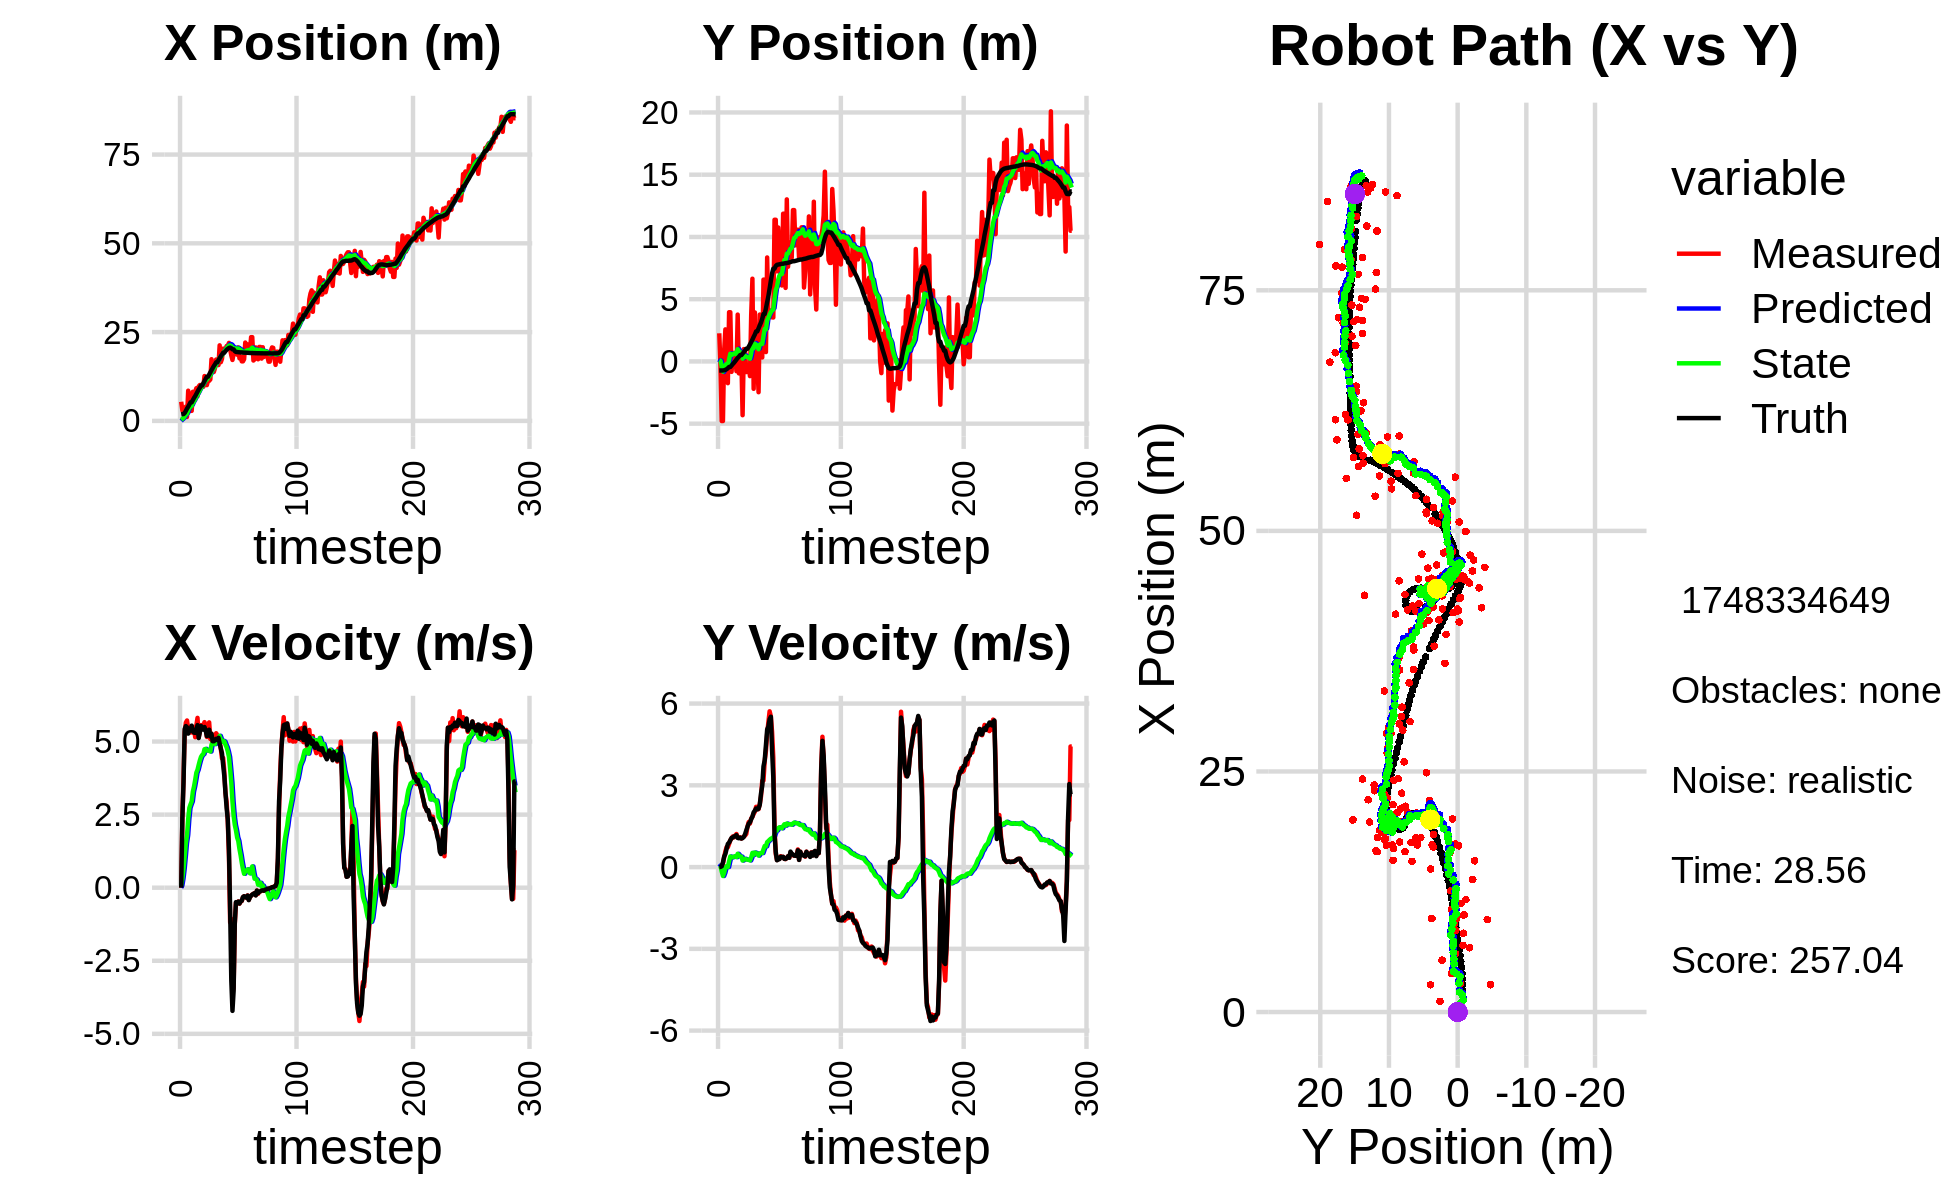

Values plotted in this chart, from the file beside it:
-6.742169858186874976e-01, -1.258622288841618087e+00, 0.000000000000000000e+00, 0.000000000000000000e+00, 0.000000000000000000e+00, 0.000000000000000000e+00, 0.000000000000000000e+00, 0.000000000000000000e+00, -4.070742936853003618e-02, -9.031452913622782519e-02, 0.000000000000000000e+00, 0.000000000000000000e+00, 1.852813959130871879e+00, -7.286096206444114820e-01, 0.000000000000000000e+00, 0.000000000000000000e+00, 0.000000000000000000e+00, -5.375518812797963619e-04
5.383552789775168712e+00, 2.260407627343438364e+00, 0.000000000000000000e+00, 0.000000000000000000e+00, -4.070742936853003618e-02, -9.031452913622782519e-02, 0.000000000000000000e+00, 0.000000000000000000e+00, 3.024859290387298394e-01, 9.265193748766149817e-02, 7.427313657075103326e-02, 5.796561753201556755e-02, 1.852813959130871879e+00, -7.286096206444114820e-01, 0.000000000000000000e+00, 0.000000000000000000e+00, 0.000000000000000000e+00, -3.895108238793909550e-04
2.934590935905259546e+00, -3.983831826592934000e-01, 2.364000080591778463e+00, -8.205899103642591693e-05, 3.099132426958049469e-01, 9.844849924086306048e-02, 7.427313657075103326e-02, 5.796561753201556755e-02, 5.452940935475525386e-01, 5.370193927009411783e-02, 3.141484171043077422e-01, 3.440953856619896611e-02, 1.913978815100980446e+00, -7.285868652108342669e-01, 2.399999999999999911e+00, 6.000000000000000125e-03, 2.400000095367431641e+00, 3.471192394499666989e-05
2.836805760864100634e+00, -4.787120135981379754e+00, 3.745926177792419765e+00, 2.352565313839549005e-02, 5.767089352579832795e-01, 5.714289312671401444e-02, 3.141484171043077422e-01, 3.440953856619896611e-02, 8.563248494279444012e-01, -3.891215360305104176e-01, 6.500222240326188894e-01, -1.608862823980943546e-01, 1.913978815100980446e+00, -7.285868652108342669e-01, 3.600000000000000089e+00, 2.900000000000000147e-02, 3.599999904632568359e+00, -6.280247587710618973e-03
2.836805760864100634e+00, -4.787120135981379754e+00, 5.334352854345657313e+00, 1.325717124438624273e-01, 9.213270718312063234e-01, -4.052101642703198614e-01, 6.500222240326188894e-01, -1.608862823980943546e-01, 1.254745147336186140e+00, -8.172947072069786101e-01, 1.077546322780458699e+00, -3.265824531615195703e-01, 2.245716333608267057e+00, -7.265146106278662641e-01, 5.429999999999999716e+00, 1.710000000000000131e-01, 5.432000160217285156e+00, -2.484733052551746368e-02
4.016154647290221646e+00, 8.752376246001305482e-01, 5.649276356881515859e+00, 3.641360945709963270e-01, 1.362499779614231965e+00, -8.499529525231305227e-01, 1.077546322780458699e+00, -3.265824531615195703e-01, 1.782293681698946752e+00, -6.444223108024125235e-01, 1.530221045858366047e+00, -2.084420116602413720e-01, 2.831192255179788564e+00, -7.120694717452238365e-01, 5.528999999999999915e+00, 3.870000000000000107e-01, 5.543000221252441406e+00, -6.436807662248611450e-02
1.105225801799150309e+00, 2.575922220082941028e+00, 5.719907141723379773e+00, 5.776366707786797505e-01, 1.935315786284783401e+00, -6.652665119684366690e-01, 1.530221045858366047e+00, -2.084420116602413720e-01, 2.051814029415319318e+00, -2.945202936752330247e-01, 1.795682329934246813e+00, -2.434503409088475956e-02, 3.466224908874693256e+00, -6.734557460983793264e-01, 5.488000000000000433e+00, 4.829999999999999849e-01, 5.508999824523925781e+00, -1.006458550691604614e-01
8.500835656870780355e+00, 2.836596656575799957e-01, 5.441634175179537181e+00, 7.346430633963633161e-01, 2.231382262408744044e+00, -2.969547970843214868e-01, 1.795682329934246813e+00, -2.434503409088475956e-02, 2.975336361297995502e+00, -2.021852558799528410e-01, 2.351508838217894137e+00, 3.699652707540491275e-02, 3.987373590781512878e+00, -6.242093153936019156e-01, 5.270999999999999908e+00, 6.740000000000000435e-01, 5.314000129699707031e+00, -1.341927796602249146e-01
6.682727813788769566e+00, -1.745811716868879149e+00, 5.392083503539877753e+00, 7.279535183011153210e-01, 3.210487245119785005e+00, -1.984856031724123449e-01, 2.351508838217894137e+00, 3.699652707540491275e-02, 3.680541972068963830e+00, -3.331134001401869216e-01, 2.730157943300126622e+00, 9.781241296017081921e-04, 4.596767663760417122e+00, -5.442843598207991462e-01, 5.378000000000000114e+00, 8.499999999999999778e-01, 5.445000171661376953e+00, -1.341927796602249146e-01
2.829379797349670600e+00, 3.953071965769407115e+00, 5.307257756540691318e+00, 8.506703860125074401e-01, 3.953557766398976270e+00, -3.330155877272267251e-01, 2.730157943300126622e+00, 9.781241296017081921e-04, 3.971833594093547415e+00, 1.614615155553109083e-01, 2.849297528663758960e+00, 2.106694307145951517e-01, 5.214687586212963133e+00, -4.460083110436262044e-01, 5.381000000000000227e+00, 8.950000000000000178e-01, 5.453999996185302734e+00, -1.589325070381164551e-01
2.829379797349670600e+00, 3.953071965769407115e+00, 5.458448279337700271e+00, 9.871933042878577869e-01, 4.256763346959923311e+00, 1.825284586267704179e-01, 2.849297528663758960e+00, 2.106694307145951517e-01, 4.246850565322525028e+00, 6.193156554284542370e-01, 2.951982862023045495e+00, 3.893444028345883767e-01, 5.214687586212963133e+00, -4.460083110436262044e-01, 5.543999999999999595e+00, 9.829999999999999849e-01, 5.631000041961669922e+00, -1.789219826459884644e-01
8.193404436311245931e+00, -8.375258901780227028e-01, 5.303924941125116810e+00, 1.050728280859158925e+00, 4.542048851524829622e+00, 6.582500957119130636e-01, 2.951982862023045495e+00, 3.893444028345883767e-01, 5.009006069543844752e+00, 5.232077652063510387e-01, 3.285732477688629416e+00, 3.518402426201733824e-01, 5.845047235568423538e+00, -3.331509686377128743e-01, 5.344000000000000306e+00, 1.070999999999999952e+00, 5.449999809265136719e+00, -1.955717355012893677e-01
6.046183139415998831e+00, 3.045449985665075188e-01, 5.489214221764489920e+00, 1.123449182527136436e+00, 5.337579317312707516e+00, 5.583917894683684269e-01, 3.285732477688629416e+00, 3.518402426201733824e-01, 5.513310627851800483e+00, 5.604171930652436240e-01, 3.462397875709307904e+00, 3.646548296213302787e-01, 6.462597131502487713e+00, -2.118519996230972258e-01, 5.304000000000000270e+00, 1.084999999999999964e+00, 5.414000034332275391e+00, -2.018769383430480957e-01
8.235651731654533236e+00, 6.862349051456675397e-01, 5.148848601490721322e+00, 1.090195945409610401e+00, 5.859550415422731362e+00, 5.968826760273766574e-01, 3.462397875709307904e+00, 3.646548296213302787e-01, 6.172560835387361777e+00, 6.332339608795614083e-01, 3.686659771362841287e+00, 3.874190501456442615e-01, 6.969921350586818498e+00, -1.078886841026358845e-01, 5.296000000000000263e+00, 1.125999999999999890e+00, 5.414000034332275391e+00, -2.086541652679443359e-01
9.200987815985079976e+00, 4.666542544620755906e-01, 5.552166377992833191e+00, 1.159755031097207345e+00, 6.541226812523645684e+00, 6.719758658941258345e-01, 3.686659771362841287e+00, 3.874190501456442615e-01, 6.890829661635756054e+00, 6.774532016750006713e-01, 3.934858307060724147e+00, 3.992551961074046196e-01, 7.579771280148725587e+00, 2.129776721661087724e-02, 5.395999999999999908e+00, 1.127999999999999892e+00, 5.512000083923339844e+00, -2.059224545955657959e-01
6.921686768335080231e+00, -7.831079226012059857e-01, 5.809609932052929082e+00, 1.213530699317127981e+00, 7.284315492341828957e+00, 7.173787212857410944e-01, 3.934858307060724147e+00, 3.992551961074046196e-01, 7.339005913726423636e+00, 5.844767226791574011e-01, 4.034081335645942623e+00, 3.658336328446170627e-01, 8.206300973648485098e+00, 1.523840571978796188e-01, 5.562000000000000277e+00, 1.173000000000000043e+00, 5.684000015258789062e+00, -2.059224545955657959e-01
9.715840458770250265e+00, 3.762694611082841423e+00, 5.143120778869031184e+00, 1.093101811749938923e+00, 7.742414047291017454e+00, 6.210600859636190574e-01, 4.034081335645942623e+00, 3.658336328446170627e-01, 7.988691075614342552e+00, 9.819093644563525736e-01, 4.199531469788839289e+00, 4.878494169665247293e-01, 8.820362329435516457e+00, 2.822015425060270255e-01, 5.118999999999999773e+00, 1.068999999999999950e+00, 5.229000091552734375e+00, -2.094204872846603394e-01
1.009820354001069198e+01, -9.569696048757099227e-01, 5.330505325857461507e+00, 1.080941895699609967e+00, 8.408644222593226303e+00, 1.030694306153004947e+00, 4.199531469788839289e+00, 4.878494169665247293e-01, 8.628154888109252241e+00, 8.376311684353878739e-01, 4.351930502639806519e+00, 4.344040074698068410e-01, 9.321270227169900835e+00, 3.847243918491271564e-01, 5.323999999999999844e+00, 1.056999999999999940e+00, 5.427999973297119141e+00, -2.000711709260940552e-01
1.009820354001069198e+01, -9.569696048757099227e-01, 5.563577531623395522e+00, 1.088194714380569028e+00, 9.063347938373233603e+00, 8.810715691823685081e-01, 4.351930502639806519e+00, 4.344040074698068410e-01, 9.222506890618612729e+00, 7.058733451958590921e-01, 4.476915233660581528e+00, 3.879311882871361306e-01, 9.949089288799802588e+00, 5.085098885642383992e-01, 5.533000000000000362e+00, 1.082999999999999963e+00, 5.638000011444091797e+00, -1.931541264057159424e-01
9.730823665696657798e+00, 1.596264381653918207e-01, 5.452408420525554966e+00, 1.046874836875357762e+00, 9.670198413984671504e+00, 7.446664640245727051e-01, 4.476915233660581528e+00, 3.879311882871361306e-01, 9.722559296240678606e+00, 7.027386362182963531e-01, 4.539632830547668974e+00, 3.814708233480851307e-01, 9.949089288799802588e+00, 5.085098885642383992e-01, 5.458999999999999631e+00, 1.046000000000000041e+00, 5.558000087738037109e+00, -1.896937489509582520e-01
9.597391963128753645e+00, -4.319172487778861758e+00, 5.547004236566044355e+00, 1.089564876173705343e+00, 1.017652257929544568e+01, 7.408857185531048106e-01, 4.539632830547668974e+00, 3.814708233480851307e-01, 1.016761561143898973e+01, 2.258650342215698936e-01, 4.572992216670791699e+00, 2.395592503732014711e-01, 1.057788109825570366e+01, 6.293672455904029128e-01, 5.405000000000000249e+00, 1.062999999999999945e+00, 5.507999897003173828e+00, -1.939547657966613770e-01
1.261997437488422413e+01, 9.938127830968382925e-01, 5.662791726983546603e+00, 1.112308320613061063e+00, 1.062491483310606810e+01, 2.498209592588900296e-01, 4.572992216670791699e+00, 2.395592503732014711e-01, 1.087216417108609789e+01, 3.538281472387513338e-01, 4.736536534543627219e+00, 2.756214572151591269e-01, 1.120086503077710915e+01, 7.508690491769227648e-01, 5.496000000000000441e+00, 1.110999999999999988e+00, 5.606999874114990234e+00, -1.939547657966613770e-01
1.064997780300350350e+01, 8.932234248357550088e-01, 5.484323774062920265e+00, 1.156813708019587494e+00, 1.134581782454046106e+01, 3.813902929602672742e-01, 4.736536534543627219e+00, 2.756214572151591269e-01, 1.131303779831042533e+01, 4.603043775754002143e-01, 4.748249369412739007e+00, 3.038618594733279443e-01, 1.182846093218965855e+01, 8.806494619564062543e-01, 5.379999999999999893e+00, 1.207000000000000073e+00, 5.513000011444091797e+00, -2.078836709260940552e-01
1.006740570047073646e+01, -8.541787719667403023e-01, 5.157015641488746915e+00, 1.214080795450096284e+00, 1.178786273525170003e+01, 4.906905635227329920e-01, 4.748249369412739007e+00, 3.038618594733279443e-01, 1.163856019294677857e+01, 3.745933541762491714e-01, 4.689516846793438276e+00, 2.790282494775439548e-01, 1.243631386758786661e+01, 1.022126092541138176e+00, 5.187999999999999723e+00, 1.346999999999999975e+00, 5.360000133514404297e+00, -2.312129139900207520e-01
1.127946281405371565e+01, -4.734150031230108802e-01, 5.480269589909114281e+00, 1.489189408841863349e+00, 1.210751187762612169e+01, 4.024961791240035947e-01, 4.689516846793438276e+00, 2.790282494775439548e-01, 1.206374023332279499e+01, 3.434251510515202166e-01, 4.697364959014049823e+00, 2.715609294055874590e-01, 1.243631386758786661e+01, 1.022126092541138176e+00, 5.349999999999999645e+00, 1.477999999999999980e+00, 5.551000118255615234e+00, -2.653296589851379395e-01
1.127946281405371565e+01, -4.734150031230108802e-01, 5.655263923582717567e+00, 1.653377238305966834e+00, 1.253347672922419953e+01, 3.705812439920789791e-01, 4.697364959014049823e+00, 2.715609294055874590e-01, 1.245582650161159144e+01, 3.188788447181801211e-01, 4.694668187151402883e+00, 2.670221113669619117e-01, 1.304500985146981940e+01, 1.185208573162015000e+00, 5.405000000000000249e+00, 1.598000000000000087e+00, 5.636000156402587891e+00, -2.844336628913879395e-01
1.167488169663478637e+01, -1.179798947294848244e+00, 5.087765295188736658e+00, 1.598604158031635025e+00, 1.292529332032673217e+01, 3.455810558548763067e-01, 4.694668187151402883e+00, 2.670221113669619117e-01, 1.282129155128685660e+01, 2.210479864724524401e-01, 4.657841760849738222e+00, 2.435250933923841787e-01, 1.366560387639546903e+01, 1.365910186794981884e+00, 5.176000000000000156e+00, 1.645000000000000018e+00, 5.431000232696533203e+00, -3.044379353523254395e-01
1.737044429815913205e+01, 3.716554297708372534e+00, 5.270313934365141506e+00, 1.786901415887383271e+00, 1.328707572737183007e+01, 2.454004958116908497e-01, 4.657841760849738222e+00, 2.435250933923841787e-01, 1.371627240807901771e+01, 6.448854511322748007e-01, 4.893177736125426947e+00, 3.523079735036857008e-01, 1.426311898220388663e+01, 1.552195682319931214e+00, 5.266000000000000014e+00, 1.754000000000000004e+00, 5.551000118255615234e+00, -3.268869519233703613e-01
1.565501767406412270e+01, 6.645882500945003102e+00, 4.893726537132895515e+00, 1.842249314620522549e+00, 1.420559018169156040e+01, 6.801162484826434040e-01, 4.893177736125426947e+00, 3.523079735036857008e-01, 1.434769481554968351e+01, 1.334905190446169954e+00, 4.963538901494211508e+00, 5.213718547179472251e-01, 1.485871720317011579e+01, 1.756092919384886653e+00, 5.011000000000000121e+00, 1.856000000000000094e+00, 5.343999862670898438e+00, -3.600423634052276611e-01
1.377750527845910256e+01, -2.199517593899050993e+00, 5.186657314566792465e+00, 1.952523462524794251e+00, 1.484404870569910528e+01, 1.387042375917964643e+00, 4.963538901494211508e+00, 5.213718547179472251e-01, 1.475003386752951151e+01, 1.051151492780117991e+00, 4.925331301064728606e+00, 4.480767524948919278e-01, 1.543502450008802818e+01, 1.974439754543409364e+00, 5.011000000000000121e+00, 2.008999999999999897e+00, 5.399000167846679688e+00, -3.600423634052276611e-01
1.486728191380790065e+01, 3.935444368538321580e+00, 5.015386434516498682e+00, 2.030964666554137654e+00, 1.524256699763598455e+01, 1.095959168029607245e+00, 4.925331301064728606e+00, 4.480767524948919278e-01, 1.521003048046909889e+01, 1.426139607451118341e+00, 4.912588560864742604e+00, 5.347717005895192832e-01, 1.591668152843485018e+01, 2.169189586819755267e+00, 5.043000000000000149e+00, 2.072999999999999954e+00, 5.452000141143798828e+00, -3.847635686397552490e-01
1.727349346869378621e+01, -1.438628299215019835e-01, 5.284073244068388853e+00, 2.211007876618940493e+00, 1.570128933655557368e+01, 1.479616777510070369e+00, 4.912588560864742604e+00, 5.347717005895192832e-01, 1.587292645322786200e+01, 1.351788560372969350e+00, 5.011383294757595586e+00, 5.133515044059400179e-01, 1.649982476245363117e+01, 2.413364782432855904e+00, 5.094000000000000306e+00, 2.150999999999999801e+00, 5.530000209808349609e+00, -3.962915539741516113e-01
1.727349346869378621e+01, -1.438628299215019835e-01, 5.219509544727762851e+00, 2.207171728067037542e+00, 1.637406478270361987e+01, 1.403123710813563463e+00, 5.011383294757595586e+00, 5.133515044059400179e-01, 1.647204614363548458e+01, 1.283241357817073158e+00, 5.067632305730799480e+00, 4.940164695994299082e-01, 1.649982476245363117e+01, 2.413364782432855904e+00, 5.056000000000000050e+00, 2.115000000000000213e+00, 5.480999946594238281e+00, -4.000647664070129395e-01
1.571466887046636884e+01, -2.473048315930643337e+00, 5.077186377267525863e+00, 2.125134477652244502e+00, 1.697880937420856284e+01, 1.332643004777016138e+00, 5.067632305730799480e+00, 4.940164695994299082e-01, 1.685534910401026920e+01, 9.799941374293930085e-01, 5.006897045417078473e+00, 4.216587999319001412e-01, 1.708073449132607990e+01, 2.658212079219390400e+00, 5.128000000000000114e+00, 2.146999999999999797e+00, 5.559999942779541016e+00, -3.964078724384307861e-01
2.127230310460203100e+01, 3.766439451499936197e+00, 4.986937119745715741e+00, 2.312459632991008540e+00, 1.735603880855197545e+01, 1.022160017422583111e+00, 5.006897045417078473e+00, 4.216587999319001412e-01, 1.773896737407830670e+01, 1.344023941144546042e+00, 5.195632212374826864e+00, 5.024588666967041428e-01, 1.766708779372247662e+01, 2.905963316129143159e+00, 4.937000000000000277e+00, 2.290000000000000036e+00, 5.441999912261962891e+00, -4.341910481452941895e-01
1.652460491639531881e+01, 1.147601618550405655e+00, 4.752819149234045248e+00, 2.594789918575769683e+00, 1.825853059531578992e+01, 1.394269827814216489e+00, 5.195632212374826864e+00, 5.024588666967041428e-01, 1.806768629789026903e+01, 1.414633022253865891e+00, 5.084682949128516150e+00, 5.163227229448903444e-01, 1.813981842992964033e+01, 3.125785245580041671e+00, 4.762999999999999901e+00, 2.704000000000000181e+00, 5.477000236511230469e+00, -4.997265934944152832e-01
1.746128845242772343e+01, 3.193854233345549964e-01, 4.423882615600196466e+00, 3.165890589699676294e+00, 1.857615459280312109e+01, 1.466265294548354969e+00, 5.084682949128516150e+00, 5.163227229448903444e-01, 1.843570951647273048e+01, 1.406420201776859447e+00, 4.990541045547994159e+00, 5.148050624201230274e-01, 1.868894219393387601e+01, 3.432461633094237463e+00, 4.600999999999999979e+00, 2.980999999999999872e+00, 5.481999874114990234e+00, -6.211431622505187988e-01
2.033841693385933169e+01, 6.571551694060315363e+00, 4.437707022170553017e+00, 3.175783835626893925e+00, 1.893476362102752830e+01, 1.457900708018871727e+00, 4.990541045547994159e+00, 5.148050624201230274e-01, 1.904627342250354971e+01, 2.032526543893053983e+00, 5.025094364412767689e+00, 6.499702034384640115e-01, 1.920090127039954098e+01, 3.809298886849443289e+00, 4.198999999999999844e+00, 3.693999999999999950e+00, 5.592999935150146484e+00, -6.211431622505187988e-01
2.033841693385933169e+01, 6.571551694060315363e+00, 3.981873681832182044e+00, 3.889092157826988583e+00, 1.954878285894482559e+01, 2.097523564236900562e+00, 5.025094364412767689e+00, 6.499702034384640115e-01, 1.957697948565184376e+01, 2.617572404813986786e+00, 5.000131494726459458e+00, 7.741748070404692594e-01, 1.920090127039954098e+01, 3.809298886849443289e+00, 3.818000000000000060e+00, 3.919000000000000039e+00, 5.471000194549560547e+00, -7.736108899116516113e-01
2.006994110376358975e+01, 7.534262086562609761e-01, 3.242041166554190834e+00, 4.264576969130228434e+00, 2.007699263512449050e+01, 2.694989885518033645e+00, 5.000131494726459458e+00, 7.741748070404692594e-01, 1.999338512424925796e+01, 2.570369286049408064e+00, 4.893181482297934259e+00, 7.620631986217772935e-01, 1.964837670317445983e+01, 4.256419553622492913e+00, 3.244000000000000217e+00, 4.475999999999999979e+00, 5.527999877929687500e+00, -9.207828044891357422e-01
2.107894551773548031e+01, 8.352104081551624759e+00, 2.928449022730197804e+00, 4.884384636419787817e+00, 2.048270327247904987e+01, 2.646575605911585694e+00, 4.893181482297934259e+00, 7.620631986217772935e-01, 2.044848478424689375e+01, 3.305068270063498570e+00, 4.802960314917546825e+00, 9.155622302952350910e-01, 2.002640366538449967e+01, 4.764739884313633489e+00, 2.728000000000000203e+00, 5.051999999999999602e+00, 5.741000175476074219e+00, -1.030705332756042480e+00
2.116726952822907748e+01, 3.636212720362259176e+00, 2.241898816538915540e+00, 5.319907514764030232e+00, 2.092878081573864790e+01, 3.396624493093022057e+00, 4.802960314917546825e+00, 9.155622302952350910e-01, 2.083137299420573996e+01, 3.508574895029992646e+00, 4.659228040215966260e+00, 9.557209026694823972e-01, 2.029866433180350072e+01, 5.242955579971724234e+00, 2.333000000000000185e+00, 5.158000000000000362e+00, 5.662000179290771484e+00, -1.171964526176452637e+00
2.196158516380466708e+01, 4.105961575330143276e+00, 1.056268142991225512e+00, 5.716228560916230883e+00, 2.129729579822733498e+01, 3.604146985296940997e+00, 4.659228040215966260e+00, 9.557209026694823972e-01, 2.119248751177740786e+01, 3.748320790502916111e+00, 4.472967436691137166e+00, 1.003237276562428448e+00, 2.054117608060212774e+01, 5.844546689281075125e+00, 1.278999999999999915e+00, 5.423000000000000043e+00, 5.571000099182128906e+00, -1.388073325157165527e+00
2.019085472803140391e+01, 4.068266286674616872e+00, -1.189382973192566473e+00, 5.533621455772404829e+00, 2.163978425544652140e+01, 3.848644518159158867e+00, 4.472967436691137166e+00, 1.003237276562428448e+00, 2.123072056331205815e+01, 3.958833338909184540e+00, 4.059339662527421844e+00, 1.042400624459154601e+00, 2.063687920553241995e+01, 6.474821939431434359e+00, -7.389999999999999902e-01, 5.517000000000000348e+00, 5.566999912261962891e+00, -1.782512784004211426e+00
1.843890428545176263e+01, 3.538796557817060151e+00, -1.066452036187834462e+00, 4.961683496410467242e+00, 2.163665452956480095e+01, 4.063073401355100422e+00, 4.059339662527421844e+00, 1.042400624459154601e+00, 2.108148102759993847e+01, 4.085972429418158747e+00, 3.593431936064790833e+00, 1.061339160055345454e+00, 2.048223710054438840e+01, 7.075049772462106645e+00, -3.177999999999999936e+00, 4.282000000000000028e+00, 5.331999778747558594e+00, -1.782512784004211426e+00
1.715837121027291801e+01, 3.528759851015067728e+00, -3.586157826158739237e+00, 4.002417872347587391e+00, 2.144082422120641596e+01, 4.192106345423693092e+00, 3.593431936064790833e+00, 1.061339160055345454e+00, 2.068247257127940131e+01, 4.181740920274193307e+00, 2.950377533655207163e+00, 1.069869064773982803e+00, 2.014501595542901313e+01, 7.452019109960053456e+00, -4.214000000000000412e+00, 3.275999999999999801e+00, 5.336999893188476562e+00, -2.301395893096923828e+00
1.889371800467357687e+01, 1.138058032022727950e+01, -3.424734508093458363e+00, 1.455003169275113750e+00, 2.097751032464492127e+01, 4.288727826751591365e+00, 2.950377533655207163e+00, 1.069869064773982803e+00, 2.047260685150623161e+01, 5.003912137362550361e+00, 2.462737547696697504e+00, 1.211905830973332598e+00, 2.014501595542901313e+01, 7.452019109960053456e+00, -3.540999999999999925e+00, 1.195999999999999952e+00, 3.736999988555908203e+00, -2.739847898483276367e+00
1.889371800467357687e+01, 1.138058032022727950e+01, -1.246091706520169540e+00, 4.790412934122381672e-01, 2.071888060627590278e+01, 5.125102720459883798e+00, 2.462737547696697504e+00, 1.211905830973332598e+00, 2.036507154156657151e+01, 5.735000014185579253e+00, 2.149320450036639851e+00, 1.328325628866122265e+00, 1.966172051479772520e+01, 7.669439687038799747e+00, -1.215000000000000080e+00, 5.580000000000000515e-01, 1.337000012397766113e+00, -2.774575948715209961e+00
2.007793605299271178e+01, 7.236062779360223907e+00, -5.159950296288843274e-01, 2.604479600064824041e-01, 2.058000358657023554e+01, 5.867832577072191746e+00, 2.149320450036639851e+00, 1.328325628866122265e+00, 2.040509416492078287e+01, 5.984331507431797093e+00, 1.963349153826976279e+00, 1.347205213643989596e+00, 1.942653679893843943e+01, 7.760165586477056010e+00, -4.949999999999999956e-01, 2.500000000000000000e-01, 5.550000071525573730e-01, -2.674153089523315430e+00
1.865277153298885082e+01, 1.076002754226345992e+01, -5.161551308943854721e-01, 2.959880316796166810e-01, 2.060142908030347897e+01, 6.119052028796196474e+00, 1.963349153826976279e+00, 1.347205213643989596e+00, 2.029349134816881772e+01, 6.561210299908071697e+00, 1.718487103803692184e+00, 1.428566160555297282e+00, 1.938494706189399253e+01, 7.781168356057205138e+00, -5.160000000000000142e-01, 2.770000000000000240e-01, 5.860000252723693848e-01, -2.620925664901733398e+00
2.068852019344931392e+01, 8.835353984360752477e+00, -4.714375585719419171e-01, 3.003791694293284631e-01, 2.046534005854918803e+01, 6.704066915963601048e+00, 1.718487103803692184e+00, 1.428566160555297282e+00, 2.038393755933684304e+01, 6.895243223390949971e+00, 1.596516420123940794e+00, 1.461248306174040001e+00, 1.934901070624895780e+01, 7.801986112380845384e+00, -4.769999999999999796e-01, 2.919999999999999818e-01, 5.590000152587890625e-01, -2.574299812316894531e+00
1.761428642281167001e+01, 6.787139548389347077e+00, -5.481212346224798582e-01, 3.990577351046120658e-01, 2.054358920134923849e+01, 7.041368054008353639e+00, 1.596516420123940794e+00, 1.461248306174040001e+00, 2.015532354121028646e+01, 6.997089819454969550e+00, 1.324399854916359365e+00, 1.449365976691175728e+00, 1.931849122023238507e+01, 7.821911229400049237e+00, -5.430000000000000382e-01, 3.780000000000000027e-01, 6.610000133514404297e-01, -2.512290477752685547e+00
1.810902214098931395e+01, 6.102128996856305498e+00, -4.785955573130108442e-01, 3.484398105174719706e-01, 2.028776352670192296e+01, 7.142026417124086812e+00, 1.324399854916359365e+00, 1.449365976691175728e+00, 1.998917818872644503e+01, 7.019427538859232207e+00, 1.109401437267766966e+00, 1.422729543735500535e+00, 1.928026223169536024e+01, 7.849960698747248777e+00, -4.699999999999999734e-01, 3.729999999999999982e-01, 6.000000238418579102e-01, -2.512290477752685547e+00
1.676629757887436156e+01, 1.186648644402877473e+01, -4.564291117580156487e-01, 3.770099136269391416e-01, 2.010011833245322066e+01, 7.161700493232782350e+00, 1.109401437267766966e+00, 1.422729543735500535e+00, 1.969949968147613717e+01, 7.608712500019966463e+00, 8.527642898949470140e-01, 1.502882640837452710e+00, 1.928026223169536024e+01, 7.849960698747248777e+00, -4.460000000000000075e-01, 3.750000000000000000e-01, 5.830000042915344238e-01, -2.451198577880859375e+00
1.676629757887436156e+01, 1.186648644402877473e+01, -3.282922945605484810e-01, 3.033696862925980287e-01, 1.978477611046563212e+01, 7.759000764103712200e+00, 8.527642898949470140e-01, 1.502882640837452710e+00, 1.943321271665001149e+01, 8.143926390880437793e+00, 6.347531645234685271e-01, 1.570540191248495088e+00, 1.924773430845246125e+01, 7.877071752647685443e+00, -3.210000000000000075e-01, 3.009999999999999898e-01, 4.399999976158142090e-01, -2.395629644393920898e+00
1.736744809191924688e+01, 5.907295240574008233e+00, -2.906582088133284336e-01, 2.919962431990202334e-01, 1.949668803310235887e+01, 8.300980410005287524e+00, 6.347531645234685271e-01, 1.570540191248495088e+00, 1.924434207367816185e+01, 8.042413956186944546e+00, 4.753712076325404823e-01, 1.518794152104490980e+00, 1.922764801981511695e+01, 7.895677938338636181e+00, -2.929999999999999827e-01, 2.979999999999999871e-01, 4.180000126361846924e-01, -2.353898048400878906e+00
2.206055998852087896e+01, 1.301759661657828637e+01, -3.169749788795187539e-01, 3.402232591847121346e-01, 1.929187919444141741e+01, 8.194293371397392889e+00, 4.753712076325404823e-01, 1.518794152104490980e+00, 1.952589126540712172e+01, 8.649663774163586893e+00, 5.616021503380398405e-01, 1.598697043283223040e+00, 1.921475625015787259e+01, 7.908616437181974490e+00, -3.109999999999999987e-01, 3.290000000000000147e-01, 4.519999921321868896e-01, -2.320834398269653320e+00
2.138047313725637721e+01, 7.608875109996613872e+00, -3.380274790209171210e-01, 3.977705857138276180e-01, 1.958205148044092425e+01, 8.809533478491909264e+00, 5.616021503380398405e-01, 1.598697043283223040e+00, 1.971590150029356892e+01, 8.670620598974410953e+00, 5.942709780779945605e-01, 1.569640278408299672e+00, 1.919610810286613756e+01, 7.928828610404834443e+00, -3.430000000000000271e-01, 3.980000000000000204e-01, 5.249999761581420898e-01, -2.275177240371704102e+00
2.156065297170833972e+01, 9.412125362470984413e+00, -2.649002013649175424e-01, 3.399836442895784461e-01, 1.977532859810136756e+01, 8.827584626815241364e+00, 5.942709780779945605e-01, 1.569640278408299672e+00, 1.990980289410196846e+01, 8.864172279831295853e+00, 6.287579634270461515e-01, 1.572528584585566103e+00, 1.917593026184464478e+01, 7.952685727885489442e+00, -2.700000000000000178e-01, 3.430000000000000271e-01, 4.370000064373016357e-01, -2.232697486877441406e+00
1.986439293595938693e+01, 9.573674692357776905e+00, -4.160961369880669114e-01, 5.340346300195523144e-01, 1.997267869044467403e+01, 9.021425138289853152e+00, 6.287579634270461515e-01, 1.572528584585566103e+00, 1.991278889659390572e+01, 9.058154740574336117e+00, 5.601471858218034505e-01, 1.576021305038953990e+00, 1.915135788904143510e+01, 7.984918965829918669e+00, -4.259999999999999898e-01, 5.679999999999999494e-01, 7.099999785423278809e-01, -2.232697486877441406e+00
1.966616785525717503e+01, 8.324901743229759177e+00, -3.309021272091954846e-01, 4.824196897960877362e-01, 1.996880361517608549e+01, 9.215756871078230716e+00, 5.601471858218034505e-01, 1.576021305038953990e+00, 1.989711760940039298e+01, 9.109789666518569362e+00, 4.914372155165386280e-01, 1.553687537956510045e+00, 1.912470650662698546e+01, 8.023890867306771923e+00, -3.240000000000000102e-01, 4.909999999999999920e-01, 5.879999995231628418e-01, -2.172011137008666992e+00
... 228 more rows
